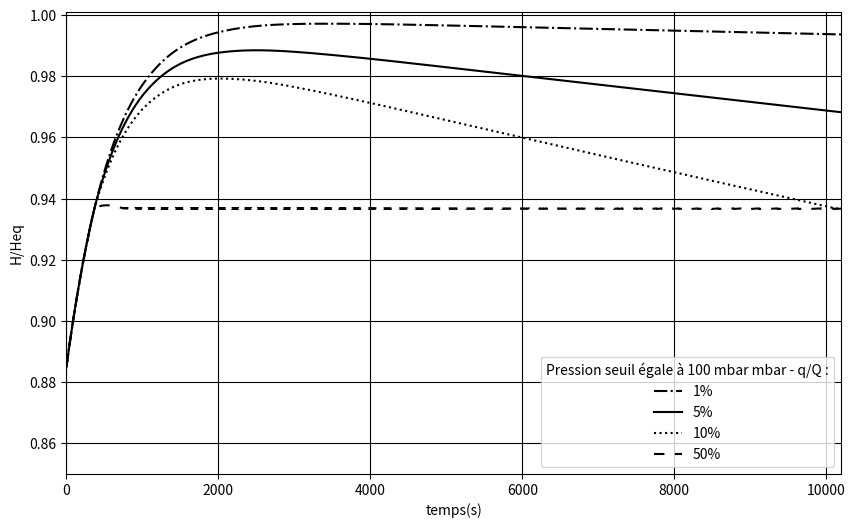
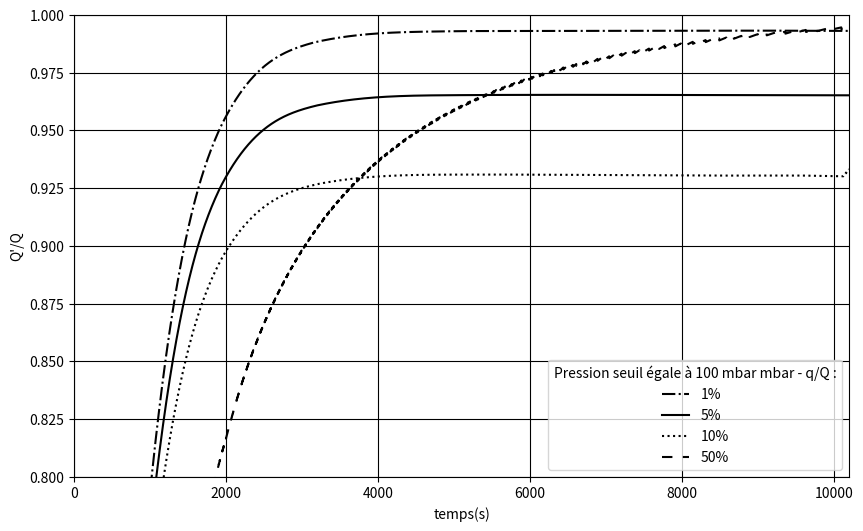
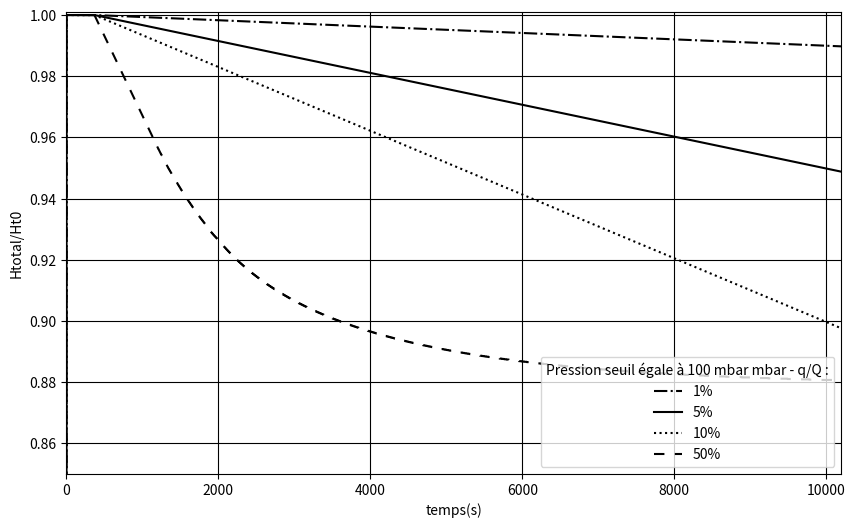
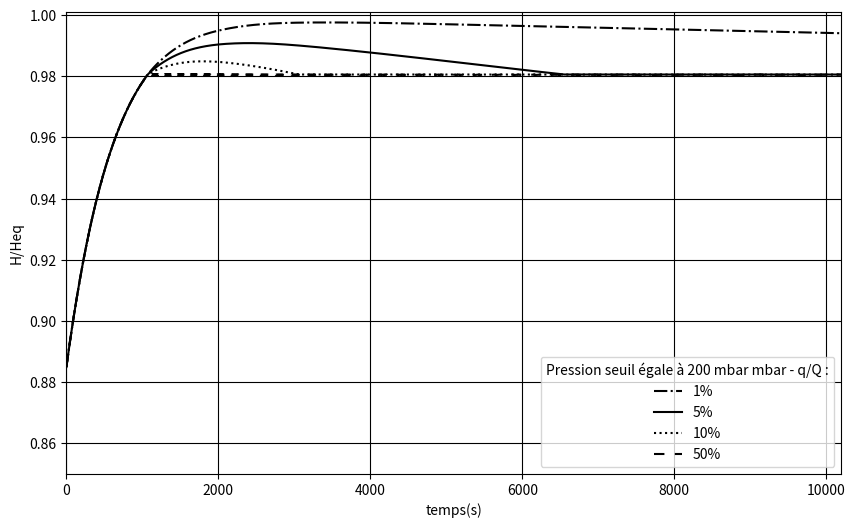
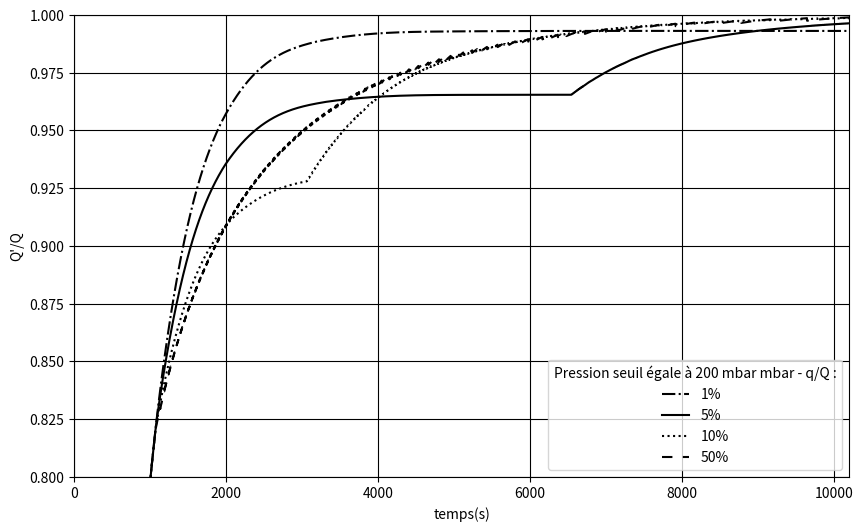
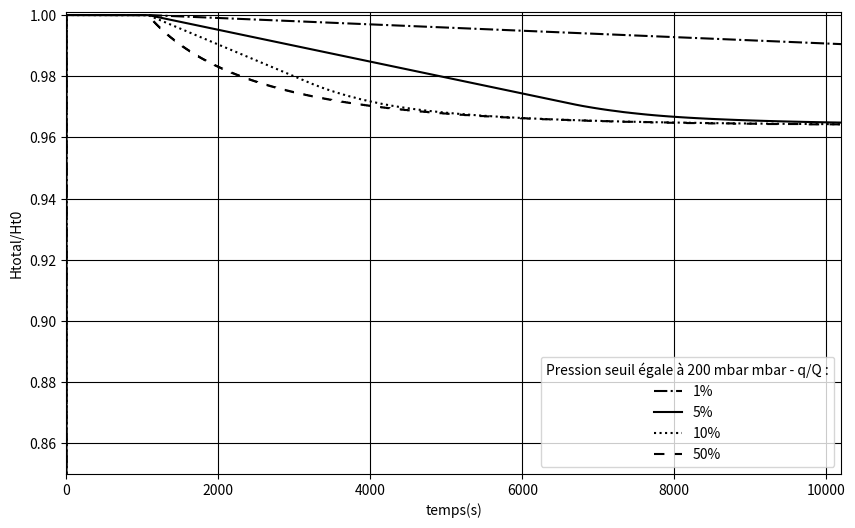

These figures' Python source, in order:
import matplotlib.pyplot as plt
import numpy as np
from scipy.integrate import solve_ivp
from scipy.optimize import fsolve

plt.style.use('grayscale')

# Données

A=2.01*10**-4 # m^2           Aire de la section transversale
ho=9.95*10**-3 # m            Hauteur initiale de la colonne de liquide dans les puits
Hp=16.5*10**-3 # m            Hauteur des puits
R=10*10**13 # Pa*s/m^3         Résistance hydraulique (considérée constante)

Q2=25*(10**-9)/60 # m^3/s     Débit 2
ro=1000 # kg/m^3              Masse volumique du fluide
g=9.8 # m/s^2                 Accélération de la pesanteur
Patm=101325 # Pa              Pression atmosphérique
 

# Pour les intégrations

temps=10200 #s                Intervalle de temps évalué
pas = 1 #s                    Pas
n=int(temps/pas) #            Nombre d'instants considérés
n1=int(n-1) #                 n-1

# Calcul de Heq

a=2*ro*g
b=-R*Q2-6*ro*g*ho
c=2*R*Q2*ho-2*Patm*(Hp-ho)-2*ro*g*(Hp**2-2*ho*Hp-2*ho**2)
d=R*Q2*Hp*(Hp-2*ho)+2*Patm*ho*(Hp-ho)+2*ro*g*ho*Hp*(Hp-2*ho)

f = lambda Hi: a*Hi**3 + b*Hi**2 + c*Hi + d

Heq = fsolve(f, Hp)

# Def de la fonction "fuite"

def fuite (q, Pseuil) :

    C=2*ho
    
    F1 = lambda t, H: Q2/A-Patm/(R*A)*(Hp-ho)*(1/(Hp-H)-1/(Hp+H-C))-ro*g/(R*A)*(2*H-C)
    F2 = lambda t, H: Q2/A-q/A-Patm/(R*A)*(Hp-ho)*(1/(Hp-H)-1/(Hp+H+q*(t-t0)/A-C))-ro*g/(R*A)*(2*H-C+q*(t-t0)/A)
    
    
    t_evala = np.arange(0, temps, pas)
    sol = solve_ivp(F1, [0, temps], [ho], method='Radau', t_eval=t_evala)
    
    model_der = "f1"
    Pinf = 0
    j_der = 0
    i = 0
    sol = solve_ivp(F1, [0, temps], [ho], method='Radau', t_eval=t_evala)
    h_values = [ho/Heq]
    Q_prime = [0]
    H_total = [0]
    
    for j in range (0, n1, 1) :
        if C >= 0 :
            if i == 0 : 
                Pinf=ro*g*sol.y[0,j]+Patm*(Hp-ho)/(Hp-sol.y[0,j-j_der]) 
                i += 1
                
            elif Pinf < Pseuil :
               
                if model_der == "f1" : 
                    Pinf=ro*g*sol.y[0,j-j_der]+Patm*(Hp-ho)/(Hp-sol.y[0,j-j_der])
                    h_values.append(sol.y[0,j-j_der]/Heq)
                    Qp=Patm/R*(Hp-ho)*(1/(Hp-sol.y[0,j-j_der])-1/(Hp+sol.y[0,j-j_der]-C))+ro*g/R*(2*sol.y[0,j-j_der]-C)
                    Q_prime.append(Qp/Q2)    
                    H_total.append(C/(2*ho))
                else: 
                    # print("F1 : " + str(j*pas))
                    model_der = "f1"
                    C=C-q/A*(j-j_der)*pas
                    t_evala = np.arange(j*pas, temps, pas)
                    sol = solve_ivp(F1, [j*pas, temps+1], [sol.y[0,j-j_der]], method='Radau', t_eval=t_evala)
                    j_der = j - 1
                    Pinf=ro*g*sol.y[0,j-j_der]+Patm*(Hp-ho)/(Hp-sol.y[0,j-j_der]) 
                    h_values.append(sol.y[0,j-j_der]/Heq)
                    Qp=Patm/R*(Hp-ho)*(1/(Hp-sol.y[0,j-j_der])-1/(Hp+sol.y[0,j-j_der]-C))+ro*g/R*(2*sol.y[0,j-j_der]-C)
                    Q_prime.append(Qp/Q2) 
                    H_total.append(C/(2*ho))
            else :
                if model_der == "f2" : 
                    Pinf=ro*g*sol.y[0,j-j_der]+Patm*(Hp-ho)/(Hp-sol.y[0,j-j_der])
                    h_values.append(sol.y[0,j-j_der]/Heq)
                    Qp=Patm/R*(Hp-ho)*(1/(Hp-sol.y[0,j-j_der])-1/(Hp+sol.y[0,j-j_der]+q*(j-j_der)*pas/A-C))+ro*g/R*(2*sol.y[0,j-j_der]-C+q*(j-j_der)*pas/A)
                    Q_prime.append(Qp/Q2) 
                    H_total.append((C-q*(j-j_der)*pas/A)/(2*ho))
                else :
                    # print("F2 : " + str(j*pas))
                    model_der = "f2"
                    t0=j*pas
                    t_evala = np.arange(j*pas, temps, pas)
                    #ho = sol.y[0,j-j_der]
                    sol = solve_ivp(F2, [j*pas, temps+1], [sol.y[0,j-j_der]], method='Radau', t_eval=t_evala)
                    j_der = j - 1
                    Pinf=ro*g*sol.y[0,j-j_der]+Patm*(Hp-ho)/(Hp-sol.y[0,j-j_der]) 
                    h_values.append(sol.y[0,j-j_der]/Heq)
                    Qp=Patm/R*(Hp-ho)*(1/(Hp-sol.y[0,j-j_der])-1/(Hp+sol.y[0,j-j_der]+q*(j-j_der)*pas/A-C))+ro*g/R*(2*sol.y[0,j-j_der]-C+q*(j-j_der)*pas/A)
                    Q_prime.append(Qp/Q2) 
                    H_total.append((C-q*(j-j_der)*pas/A)/(2*ho))
        else :
            print("Vol total = 0" + str(j*pas))
            break
    
    return (h_values, Q_prime, H_total)
    
# Calcul des Hauteurteurs et des débits 

sol11, Qp11, Ht11 = fuite(0.01*Q2, 100*100+Patm)
sol21, Qp21, Ht21 = fuite(0.05*Q2, 100*100+Patm)
sol31, Qp31, Ht31 = fuite(0.10*Q2, 100*100+Patm)
sol41, Qp41, Ht41 = fuite(0.50*Q2, 100*100+Patm)

sol12, Qp12, Ht12 = fuite(0.01*Q2, 200*100+Patm)
sol22, Qp22, Ht22 = fuite(0.05*Q2, 200*100+Patm)
sol32, Qp32, Ht32 = fuite(0.10*Q2, 200*100+Patm)
sol42, Qp42, Ht42 = fuite(0.50*Q2, 200*100+Patm)



# Courbes 


t_v= np.arange(0, temps-pas, pas)

def plot (f1, f2, f3, f4, y, vP, ymin, ymax) :

    plt.figure(figsize = (10,6))
    plt.grid()
    plt.xlim(0,temps)
    plt.ylim(ymin, ymax)
    plt.plot(t_v, f1, color='0', linestyle='dashdot', label='1%')
    plt.plot(t_v, f2, color='0', linestyle='solid', label='5%')
    plt.plot(t_v, f3, color='0', linestyle='dotted', label='10%')
    plt.plot(t_v, f4, color='0', linestyle=(0, (5, 5)), label='50%')
    plt.legend(loc = 4, title='Pression seuil égale à {} mbar - q/Q :'.format(vP))
    plt.ylabel('{}'.format(y))
    plt.xlabel("temps(s)")
    plt.show()
    
#plot (f1, f2, f3, f4, titre axe y, Pseuil, ymin axe, ymax axe) :
   
plot(sol11, sol21, sol31, sol41, 'H/Heq', '100 mbar', 0.85, 1.001)
plot(Qp11, Qp21, Qp31, Qp41, "Q'/Q", '100 mbar', 0.8, 1)
plot(Ht11, Ht21, Ht31, Ht41, 'Htotal/Ht0', '100 mbar', 0.85, 1.001)

plot(sol12, sol22, sol32, sol42, 'H/Heq', '200 mbar', 0.85, 1.001)
plot(Qp12, Qp22, Qp32, Qp42, "Q'/Q", '200 mbar', 0.8, 1)
plot(Ht12, Ht22, Ht32, Ht42, 'Htotal/Ht0', '200 mbar', 0.85, 1.001)
